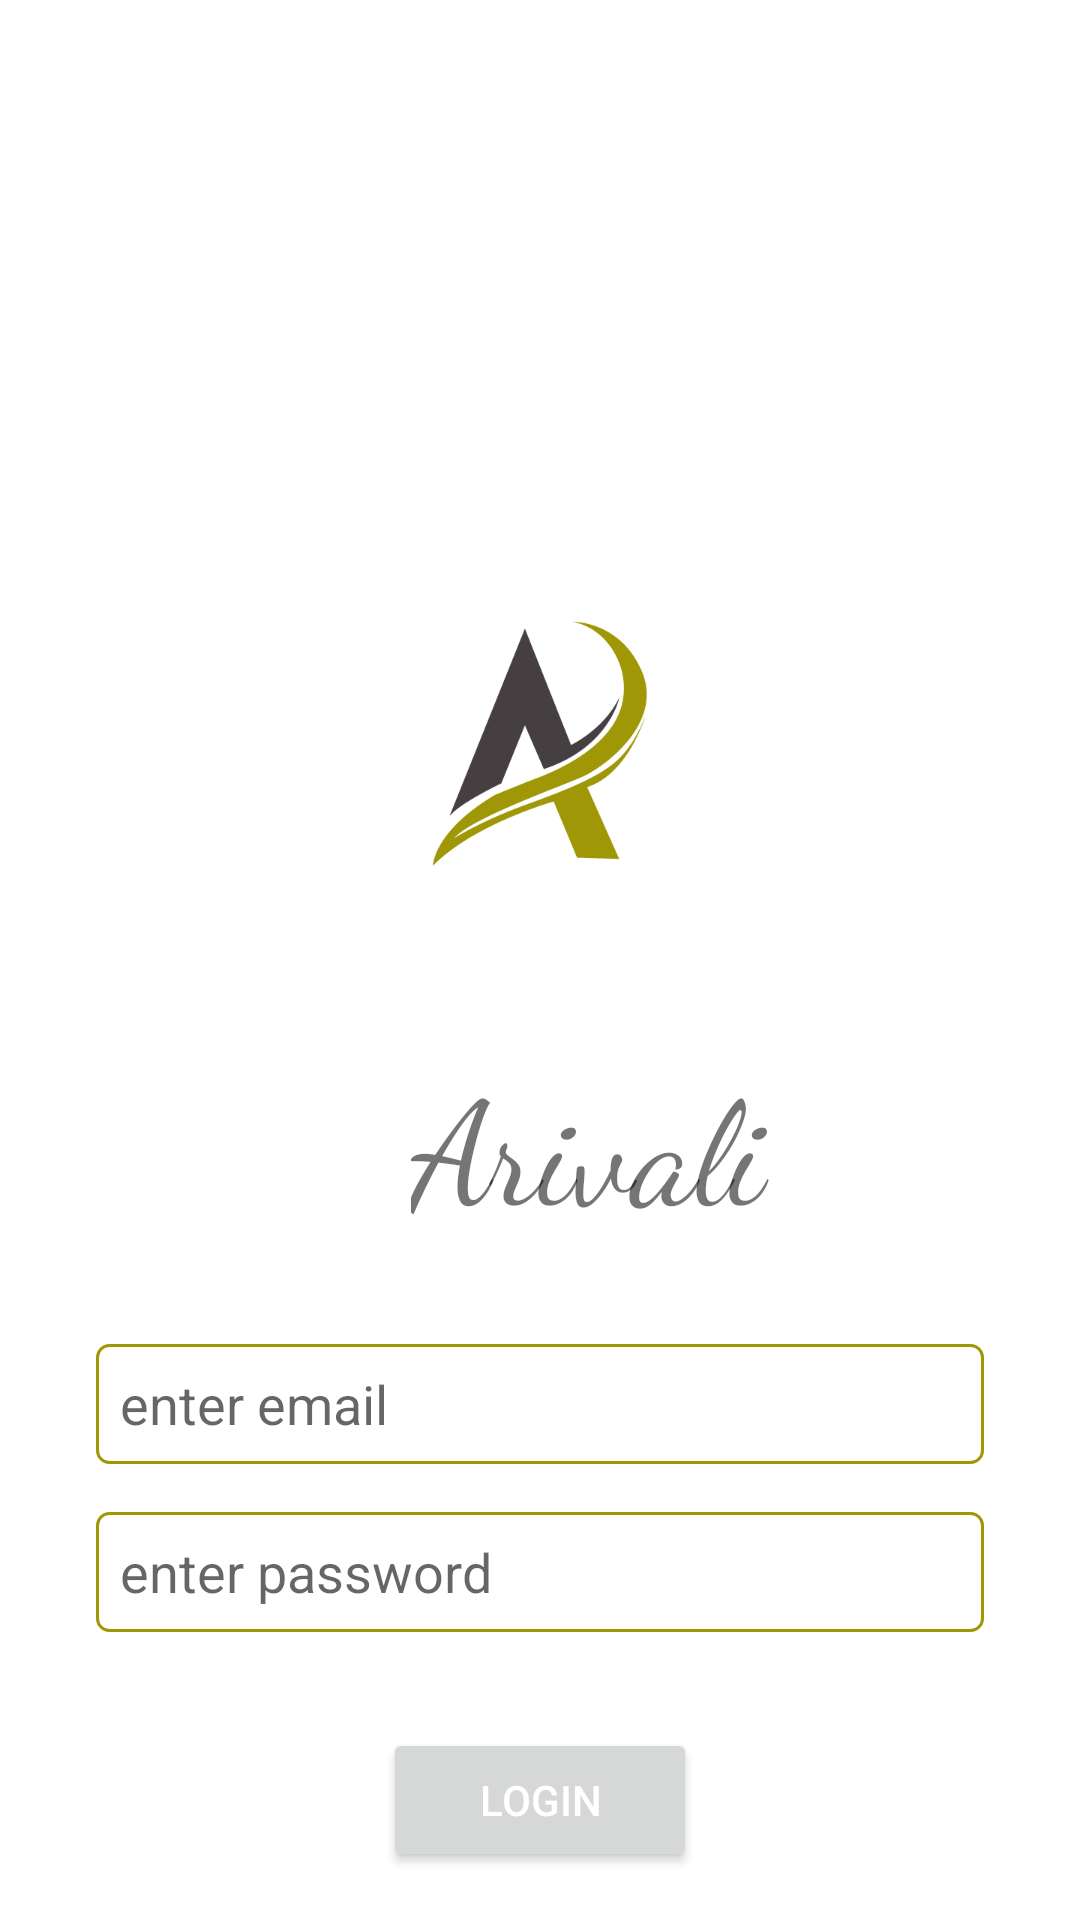

Reconstruct the res/layout file that produces this screen, plus the resources it refers to.
<!-- AndroidManifest.xml: application theme Theme.Arivali_Excel -->
<!-- res/layout/activity_main.xml -->
<?xml version="1.0" encoding="utf-8"?>
<layout xmlns:android="http://schemas.android.com/apk/res/android"
    xmlns:app="http://schemas.android.com/apk/res-auto"
    xmlns:tools="http://schemas.android.com/tools">

    <data>

    </data>

    <androidx.constraintlayout.widget.ConstraintLayout
        android:layout_width="match_parent"
        android:layout_height="match_parent"
        tools:context=".view.MainActivity">


        <TextView
            android:layout_width="match_parent"
            android:layout_height="wrap_content"
            android:layout_below="@+id/img_logo"
            android:layout_marginStart="137dp"
            android:layout_marginTop="348dp"
            android:fontFamily="cursive"
            android:text="Arivali"
            android:textSize="48sp"
            app:layout_constraintEnd_toEndOf="parent"
            app:layout_constraintHorizontal_bias="1.0"
            app:layout_constraintStart_toStartOf="parent"
            app:layout_constraintTop_toTopOf="parent" />

        <ImageView
            android:id="@+id/img_logo"
            android:layout_width="wrap_content"
            android:layout_height="200dp"
            android:layout_marginTop="148dp"
            android:src="@drawable/arivali"
            app:layout_constraintEnd_toEndOf="parent"
            app:layout_constraintHorizontal_bias="0.495"
            app:layout_constraintStart_toStartOf="parent"
            app:layout_constraintTop_toTopOf="parent" />

        <EditText
            android:id="@+id/et_email"
            android:layout_width="0dp"
            android:layout_height="40dp"
            android:layout_marginStart="32dp"
            android:layout_marginTop="100dp"
            android:layout_marginEnd="32dp"
            android:hint="@string/enter_email"
            android:inputType="textEmailAddress"
            android:paddingStart="8dp"
            android:background="@drawable/edt_back"
            android:textColor="@color/black"
            app:layout_constraintEnd_toEndOf="parent"
            app:layout_constraintHorizontal_bias="0.0"
            app:layout_constraintStart_toStartOf="parent"
            app:layout_constraintTop_toBottomOf="@+id/img_logo" />

        <EditText
            android:id="@+id/et_password"
            android:layout_width="0dp"
            android:layout_height="40dp"
            app:layout_constraintStart_toStartOf="parent"
            app:layout_constraintEnd_toEndOf="parent"
            app:layout_constraintTop_toBottomOf="@+id/et_email"
            android:hint="@string/enter_password"
            android:inputType="textPassword"
            android:textColor="@color/black"
            android:background="@drawable/edt_back"
            android:paddingStart="8dp"
            android:layout_marginTop="16dp"
            android:layout_marginStart="32dp"
            android:layout_marginEnd="32dp"/>
        <Button
            android:id="@+id/btn_login"
            android:layout_width="wrap_content"
            android:layout_height="wrap_content"
            app:layout_constraintStart_toStartOf="parent"
            app:layout_constraintEnd_toEndOf="parent"
            app:layout_constraintTop_toBottomOf="@+id/et_password"
            android:text="@string/login"
            style="@style/ShapeAppearanceOverlay.Material3.Button"
            android:shadowColor="#9F9706"
            android:layout_marginTop="32dp"
            android:textColor="@color/white"
            android:paddingLeft="32dp"
            android:paddingRight="32dp"/>




    </androidx.constraintlayout.widget.ConstraintLayout>
</layout>
<!-- resources referenced by this layout -->
<resources>
  <color name="black">#FF000000</color>
  <color name="white">#FFFFFFFF</color>
  <!-- drawable arivali: png bitmap (drawable, 12697 bytes) -->
  <!-- drawable edt_back (drawable) -->
  <?xml version="1.0" encoding="utf-8"?>
  <shape xmlns:android="http://schemas.android.com/apk/res/android">
      android:padding="16dp"
      android:shape="rectangle">
      <solid android:color="@color/white"/>
      <stroke
          android:width="1dp"
          android:color="#9F9706" />
      <corners android:radius="4dp" />
  
  </shape>
  <string name="enter_email">enter email</string>
  <string name="enter_password">enter password</string>
  <string name="login">Login</string>
  <style name="Theme.Arivali_Excel" parent="Theme.MaterialComponents.DayNight.DarkActionBar">
          
          <item name="colorPrimary">#9F9706</item>
          <item name="colorPrimaryVariant">@color/purple_700</item>
          <item name="colorOnPrimary">@color/white</item>
          
          <item name="colorSecondary">@color/teal_200</item>
          <item name="colorSecondaryVariant">@color/teal_700</item>
          <item name="colorOnSecondary">@color/black</item>
          
          <item name="android:statusBarColor" tools:targetApi="l">?attr/colorPrimaryVariant</item>
          
      </style>
  <color name="purple_700">#FF3700B3</color>
  <color name="teal_200">#FF03DAC5</color>
  <color name="teal_700">#FF018786</color>
</resources>
